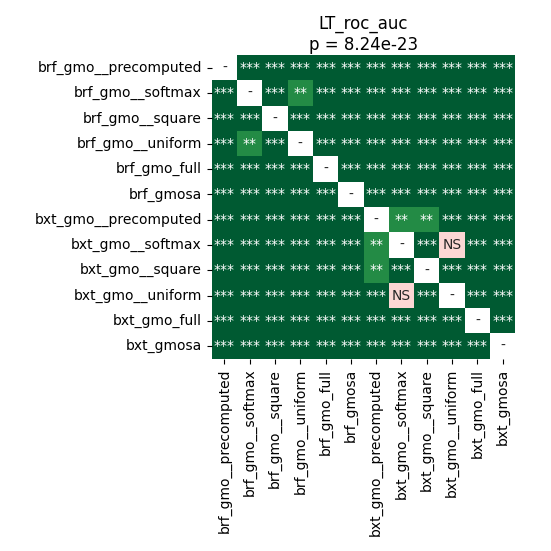

Data behind this chart, as committed beside it:
	brf_gmo__precomputed	brf_gmo__softmax	brf_gmo__square	brf_gmo__uniform	brf_gmo_full	brf_gmosa	bxt_gmo__precomputed	bxt_gmo__softmax	bxt_gmo__square	bxt_gmo__uniform	bxt_gmo_full	bxt_gmosa
brf_gmo__precomputed	1.0	3.9493336397058826e-05	7.067228618421053e-05	7.067228618421053e-05	3.9493336397058826e-05	3.9493336397058826e-05	3.9493336397058826e-05	3.9493336397058826e-05	3.9493336397058826e-05	3.9493336397058826e-05	3.9493336397058826e-05	7.067228618421053e-05
brf_gmo__softmax	3.9493336397058826e-05	1.0	3.9493336397058826e-05	0.001055	3.9493336397058826e-05	0.000235	3.9493336397058826e-05	3.9493336397058826e-05	3.9493336397058826e-05	3.9493336397058826e-05	3.9493336397058826e-05	3.9493336397058826e-05
brf_gmo__square	7.067228618421053e-05	3.9493336397058826e-05	1.0	3.9493336397058826e-05	3.9493336397058826e-05	3.9493336397058826e-05	3.9493336397058826e-05	3.9493336397058826e-05	3.9493336397058826e-05	3.9493336397058826e-05	3.9493336397058826e-05	0.0008122
brf_gmo__uniform	7.067228618421053e-05	0.001055	3.9493336397058826e-05	1.0	3.9493336397058826e-05	3.9493336397058826e-05	3.9493336397058826e-05	3.9493336397058826e-05	3.9493336397058826e-05	3.9493336397058826e-05	3.9493336397058826e-05	7.067228618421053e-05
brf_gmo_full	3.9493336397058826e-05	3.9493336397058826e-05	3.9493336397058826e-05	3.9493336397058826e-05	1.0	3.9493336397058826e-05	3.9493336397058826e-05	3.9493336397058826e-05	3.9493336397058826e-05	3.9493336397058826e-05	0.0001707	3.9493336397058826e-05
brf_gmosa	3.9493336397058826e-05	0.000235	3.9493336397058826e-05	3.9493336397058826e-05	3.9493336397058826e-05	1.0	3.9493336397058826e-05	3.9493336397058826e-05	3.9493336397058826e-05	3.9493336397058826e-05	3.9493336397058826e-05	3.9493336397058826e-05
bxt_gmo__precomputed	3.9493336397058826e-05	3.9493336397058826e-05	3.9493336397058826e-05	3.9493336397058826e-05	3.9493336397058826e-05	3.9493336397058826e-05	1.0	0.001353	0.002727	0.0001042	3.9493336397058826e-05	3.9493336397058826e-05
bxt_gmo__softmax	3.9493336397058826e-05	3.9493336397058826e-05	3.9493336397058826e-05	3.9493336397058826e-05	3.9493336397058826e-05	3.9493336397058826e-05	0.001353	1.0	0.0003302	0.1439	3.9493336397058826e-05	3.9493336397058826e-05
bxt_gmo__square	3.9493336397058826e-05	3.9493336397058826e-05	3.9493336397058826e-05	3.9493336397058826e-05	3.9493336397058826e-05	3.9493336397058826e-05	0.002727	0.0003302	1.0	7.067228618421053e-05	3.9493336397058826e-05	3.9493336397058826e-05
bxt_gmo__uniform	3.9493336397058826e-05	3.9493336397058826e-05	3.9493336397058826e-05	3.9493336397058826e-05	3.9493336397058826e-05	3.9493336397058826e-05	0.0001042	0.1439	7.067228618421053e-05	1.0	3.9493336397058826e-05	7.067228618421053e-05
bxt_gmo_full	3.9493336397058826e-05	3.9493336397058826e-05	3.9493336397058826e-05	3.9493336397058826e-05	0.0001707	3.9493336397058826e-05	3.9493336397058826e-05	3.9493336397058826e-05	3.9493336397058826e-05	3.9493336397058826e-05	1.0	3.9493336397058826e-05
bxt_gmosa	7.067228618421053e-05	3.9493336397058826e-05	0.0008122	7.067228618421053e-05	3.9493336397058826e-05	3.9493336397058826e-05	3.9493336397058826e-05	3.9493336397058826e-05	3.9493336397058826e-05	7.067228618421053e-05	3.9493336397058826e-05	1.0
